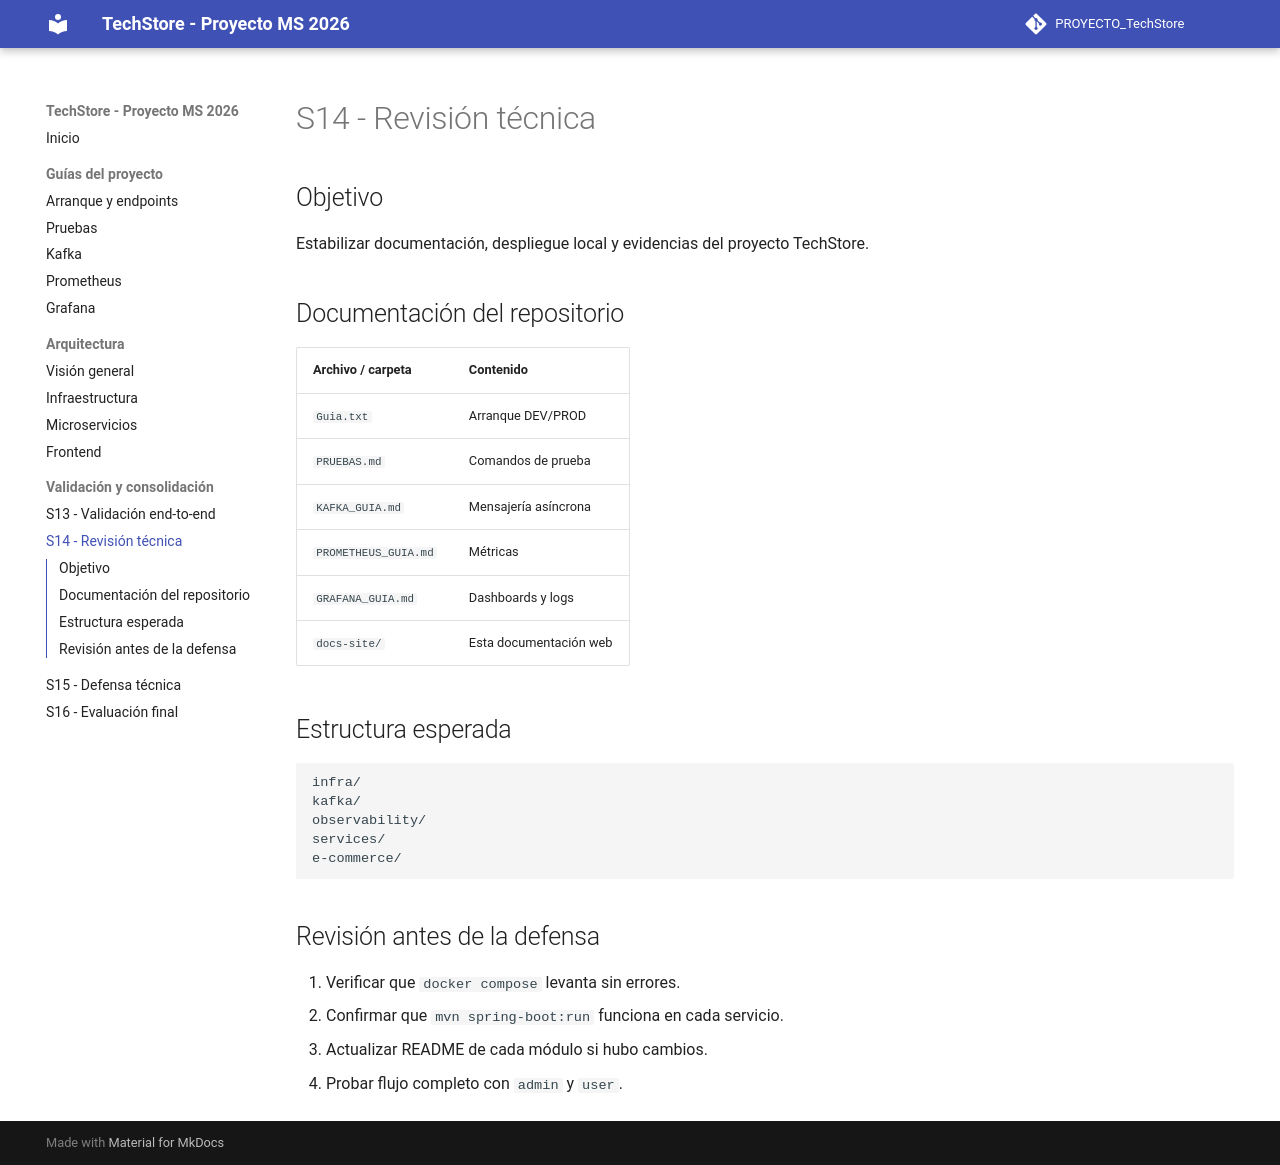

repository: Deysi123-lab/PROYECTO_TechStore · page: sesiones/s14-revision/index.html · generator: mkdocs

# S14 - Revisión técnica

## Objetivo

Estabilizar documentación, despliegue local y evidencias del proyecto TechStore.

## Documentación del repositorio

| Archivo / carpeta | Contenido |
|---|---|
| `Guia.txt` | Arranque DEV/PROD |
| `PRUEBAS.md` | Comandos de prueba |
| `KAFKA_GUIA.md` | Mensajería asíncrona |
| `PROMETHEUS_GUIA.md` | Métricas |
| `GRAFANA_GUIA.md` | Dashboards y logs |
| `docs-site/` | Esta documentación web |

## Estructura esperada

```text
infra/
kafka/
observability/
services/
e-commerce/
```

## Revisión antes de la defensa

1. Verificar que `docker compose` levanta sin errores.
2. Confirmar que `mvn spring-boot:run` funciona en cada servicio.
3. Actualizar README de cada módulo si hubo cambios.
4. Probar flujo completo con `admin` y `user`.
